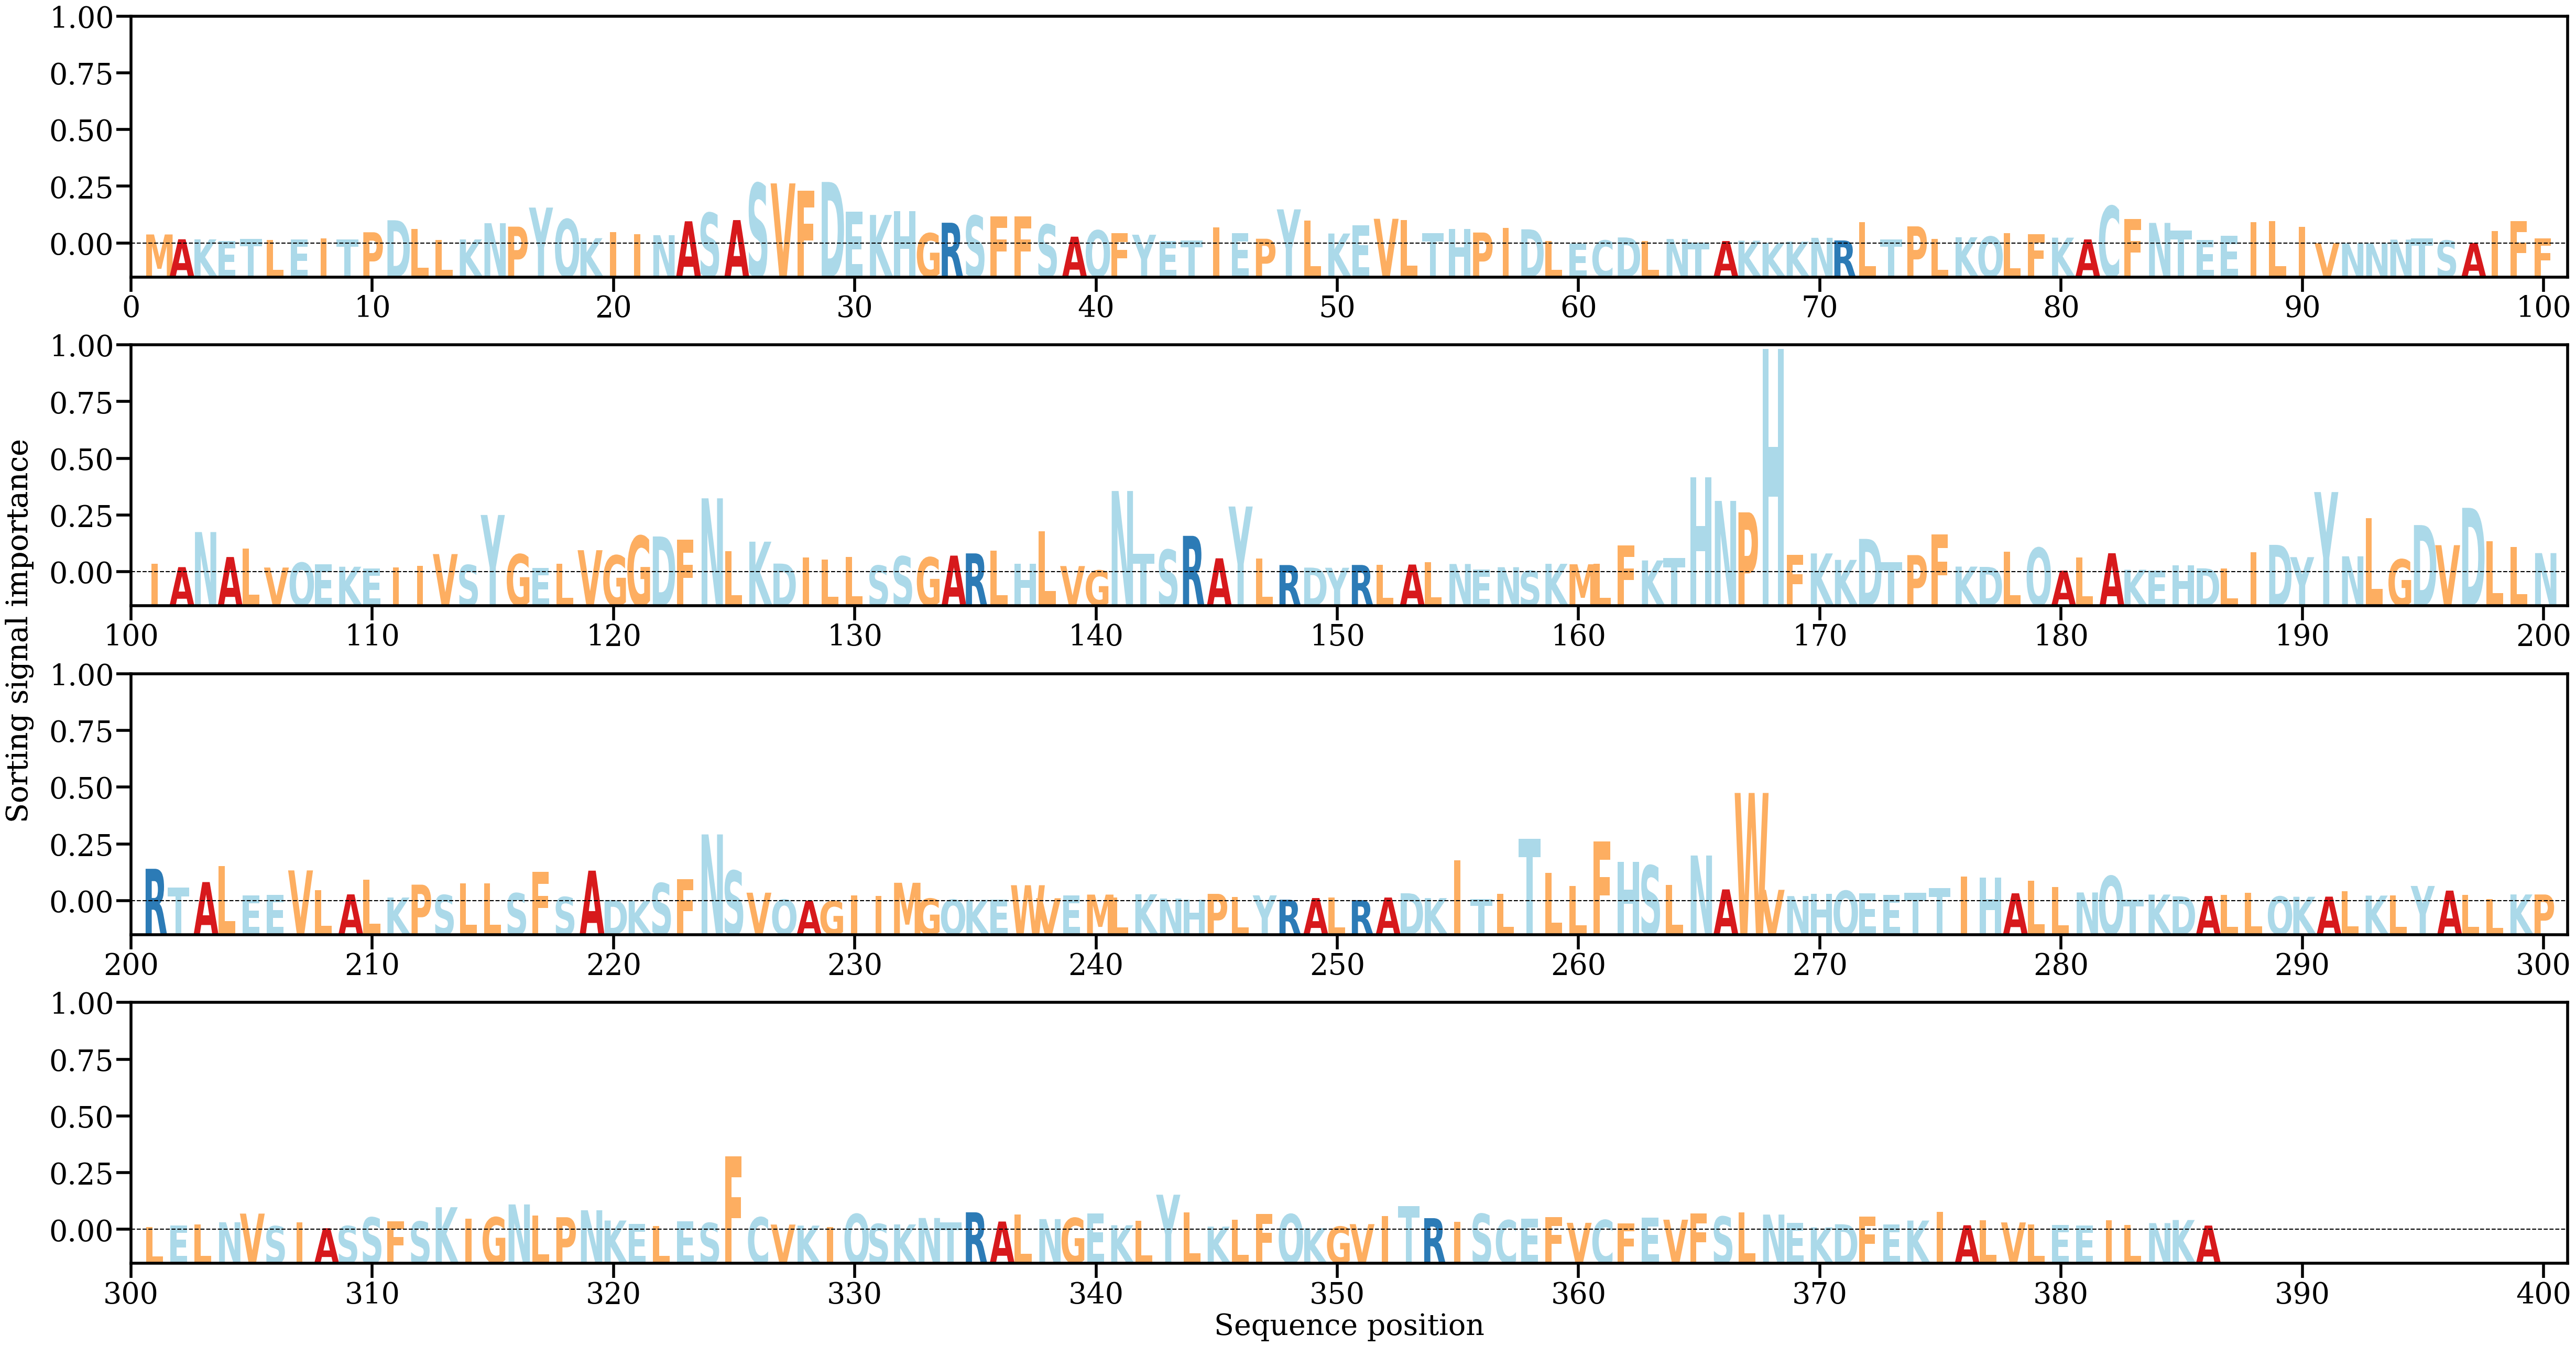

The data file committed next to this chart (first rows):
AA, Alpha
M, [0.00152836]
A, [0.00073276]
K, [0.00072074]
E, [0.00042797]
T, [0.00078648]
L, [0.00059906]
E, [0.00074037]
I, [0.00089799]
T, [0.00071209]
P, [0.00189452]
D, [0.00388476]
L, [0.00246355]
L, [0.00065697]
K, [0.00070572]
N, [0.00339485]
P, [0.00282634]
Y, [0.00598342]
Q, [0.00406007]
K, [0.00091256]
I, [0.00191181]
I, [0.00154019]
N, [0.00141056]
A, [0.00371582]
S, [0.00510385]
A, [0.00391095]
S, [0.01000096]
V, [0.00999485]
F, [0.00880133]
D, [0.01023158]
E, [0.00534892]
K, [0.00476752]
H, [0.00543003]
G, [0.00173099]
R, [0.00347361]
S, [0.00464356]
F, [0.00454823]
F, [0.00452157]
S, [0.00316834]
A, [0.00115913]
Q, [0.00220869]
F, [0.00171972]
Y, [0.00148727]
E, [0.00042017]
T, [0.00057022]
I, [0.00272441]
E, [0.00174238]
P, [0.00082281]
Y, [0.00568808]
L, [0.00385099]
K, [0.00168518]
E, [0.00301481]
V, [0.00412809]
L, [0.00393781]
T, [0.00172768]
H, [0.0024011]
P, [0.00185005]
I, [0.00260224]
D, [0.00238187]
L, [0.00044457]
E, [3.5851408e-05]
... 326 more rows
